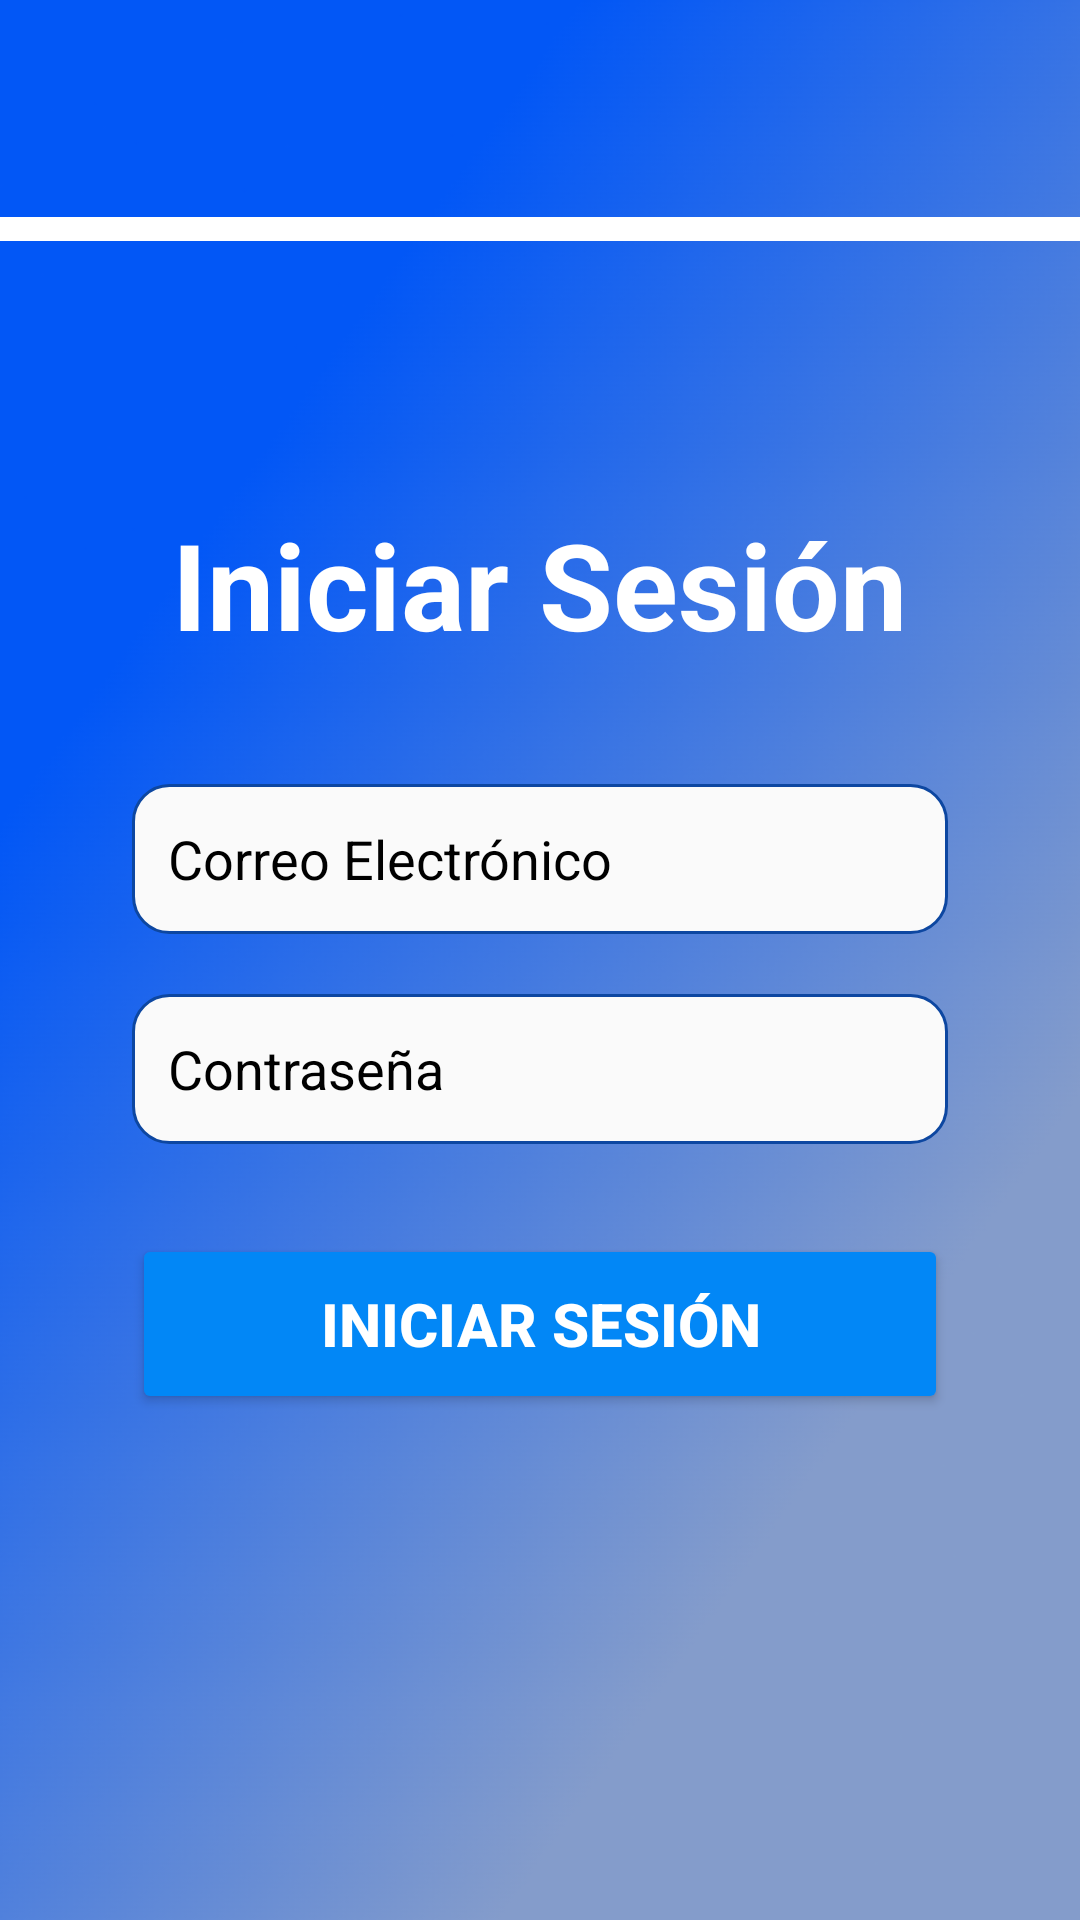

Layout XML and referenced resources for this Android screen:
<!-- AndroidManifest.xml: application theme Base.Theme.Parking -->
<!-- res/layout/activity_login.xml -->
<?xml version="1.0" encoding="utf-8"?>
<androidx.constraintlayout.widget.ConstraintLayout
    xmlns:android="http://schemas.android.com/apk/res/android"
    xmlns:app="http://schemas.android.com/apk/res-auto"
    android:layout_width="match_parent"
    android:layout_height="match_parent"
    android:background="@drawable/parkinfondo">

    <ImageView
        android:id="@+id/linea"
        android:layout_width="431dp"
        android:layout_height="50dp"
        android:background="@drawable/linea"
        android:scaleType="centerCrop"
        app:layout_constraintBottom_toBottomOf="parent"
        app:layout_constraintEnd_toEndOf="parent"
        app:layout_constraintHorizontal_bias="0.444"
        app:layout_constraintStart_toStartOf="parent"
        app:layout_constraintTop_toTopOf="parent"
        app:layout_constraintVertical_bias="0.087" />

    <ImageView
        android:id="@+id/userAvatar2"
        android:layout_width="138dp"
        android:layout_height="134dp"
        android:background="@drawable/parqueando"
        android:scaleType="centerCrop"
        app:layout_constraintBottom_toBottomOf="parent"
        app:layout_constraintEnd_toEndOf="parent"
        app:layout_constraintHorizontal_bias="0.498"
        app:layout_constraintStart_toStartOf="parent"
        app:layout_constraintTop_toTopOf="parent"
        app:layout_constraintVertical_bias="0.032" />

    <ScrollView
        android:layout_width="match_parent"
        android:layout_height="0dp"
        app:layout_constraintTop_toTopOf="parent"
        app:layout_constraintBottom_toBottomOf="parent"
        app:layout_constraintStart_toStartOf="parent"
        app:layout_constraintEnd_toEndOf="parent">

        <androidx.constraintlayout.widget.ConstraintLayout
            android:layout_width="match_parent"
            android:layout_height="wrap_content"
            android:padding="20dp"
            android:paddingBottom="143dp">


            <LinearLayout
                android:id="@+id/container"
                android:layout_width="match_parent"
                android:layout_height="wrap_content"
                android:layout_marginTop="124dp"
                android:background="#00FFFFFF"
                android:elevation="8dp"
                android:orientation="vertical"
                android:padding="24dp"
                app:layout_constraintEnd_toEndOf="parent"
                app:layout_constraintHorizontal_bias="0.0"
                app:layout_constraintStart_toStartOf="parent"
                app:layout_constraintTop_toTopOf="parent">

                <TextView
                    android:id="@+id/title"
                    android:layout_width="wrap_content"
                    android:layout_height="wrap_content"
                    android:layout_gravity="center"
                    android:layout_marginBottom="40dp"
                    android:text="Iniciar Sesión"
                    android:textColor="#FFFFFF"
                    android:textSize="40dp"
                    android:textStyle="bold" />

                <EditText
                    android:id="@+id/email"
                    android:layout_width="match_parent"
                    android:layout_height="50dp"
                    android:layout_marginBottom="20dp"
                    android:background="@drawable/rounded_edittext"
                    android:hint="Correo Electrónico"
                    android:inputType="textEmailAddress"
                    android:padding="12dp"
                    android:textColor="@color/black"
                    android:textColorHint="#000000" />

                <EditText
                    android:id="@+id/password"
                    android:layout_width="match_parent"
                    android:layout_height="50dp"
                    android:layout_marginBottom="30dp"
                    android:background="@drawable/rounded_edittext"
                    android:hint="Contraseña"
                    android:inputType="textPassword"
                    android:padding="12dp"
                    android:textColor="@color/black"
                    android:textColorHint="#000000" />

                <Button
                    android:id="@+id/loginButton"
                    android:layout_width="match_parent"
                    android:layout_height="60dp"
                    android:layout_marginBottom="20dp"
                    android:backgroundTint="#0287F6"
                    android:text="Iniciar Sesión"
                    android:textColor="#FFFFFF"
                    android:textSize="20dp"
                    android:textStyle="bold" />

            </LinearLayout>
        </androidx.constraintlayout.widget.ConstraintLayout>
    </ScrollView>

</androidx.constraintlayout.widget.ConstraintLayout>
<!-- resources referenced by this layout -->
<resources>
  <color name="black">#FF000000</color>
  <!-- drawable linea (drawable) -->
  <shape xmlns:android="http://schemas.android.com/apk/res/android"
      android:shape="line">
      <stroke
          android:width="8dp"
          android:color="#FFFFFF" />
  </shape>
  <!-- drawable parkinfondo: png bitmap (drawable, 104032 bytes) -->
  <!-- drawable rounded_edittext (drawable) -->
  <?xml version="1.0" encoding="utf-8"?>
  <shape xmlns:android="http://schemas.android.com/apk/res/android"
      android:shape="rectangle">
      <solid android:color="#FAFAFA" />
      <corners android:radius="12dp" />
      <stroke
          android:width="1dp"
          android:color="#0D47A1" />
  </shape>
  <style name="Base.Theme.Parking" parent="Theme.Material3.DayNight.NoActionBar">
          <item name="colorPrimary">@color/primary</item>
          <item name="android:statusBarColor">@color/primary</item>
      </style>
  <color name="primary">#6A7CFF</color>
</resources>
